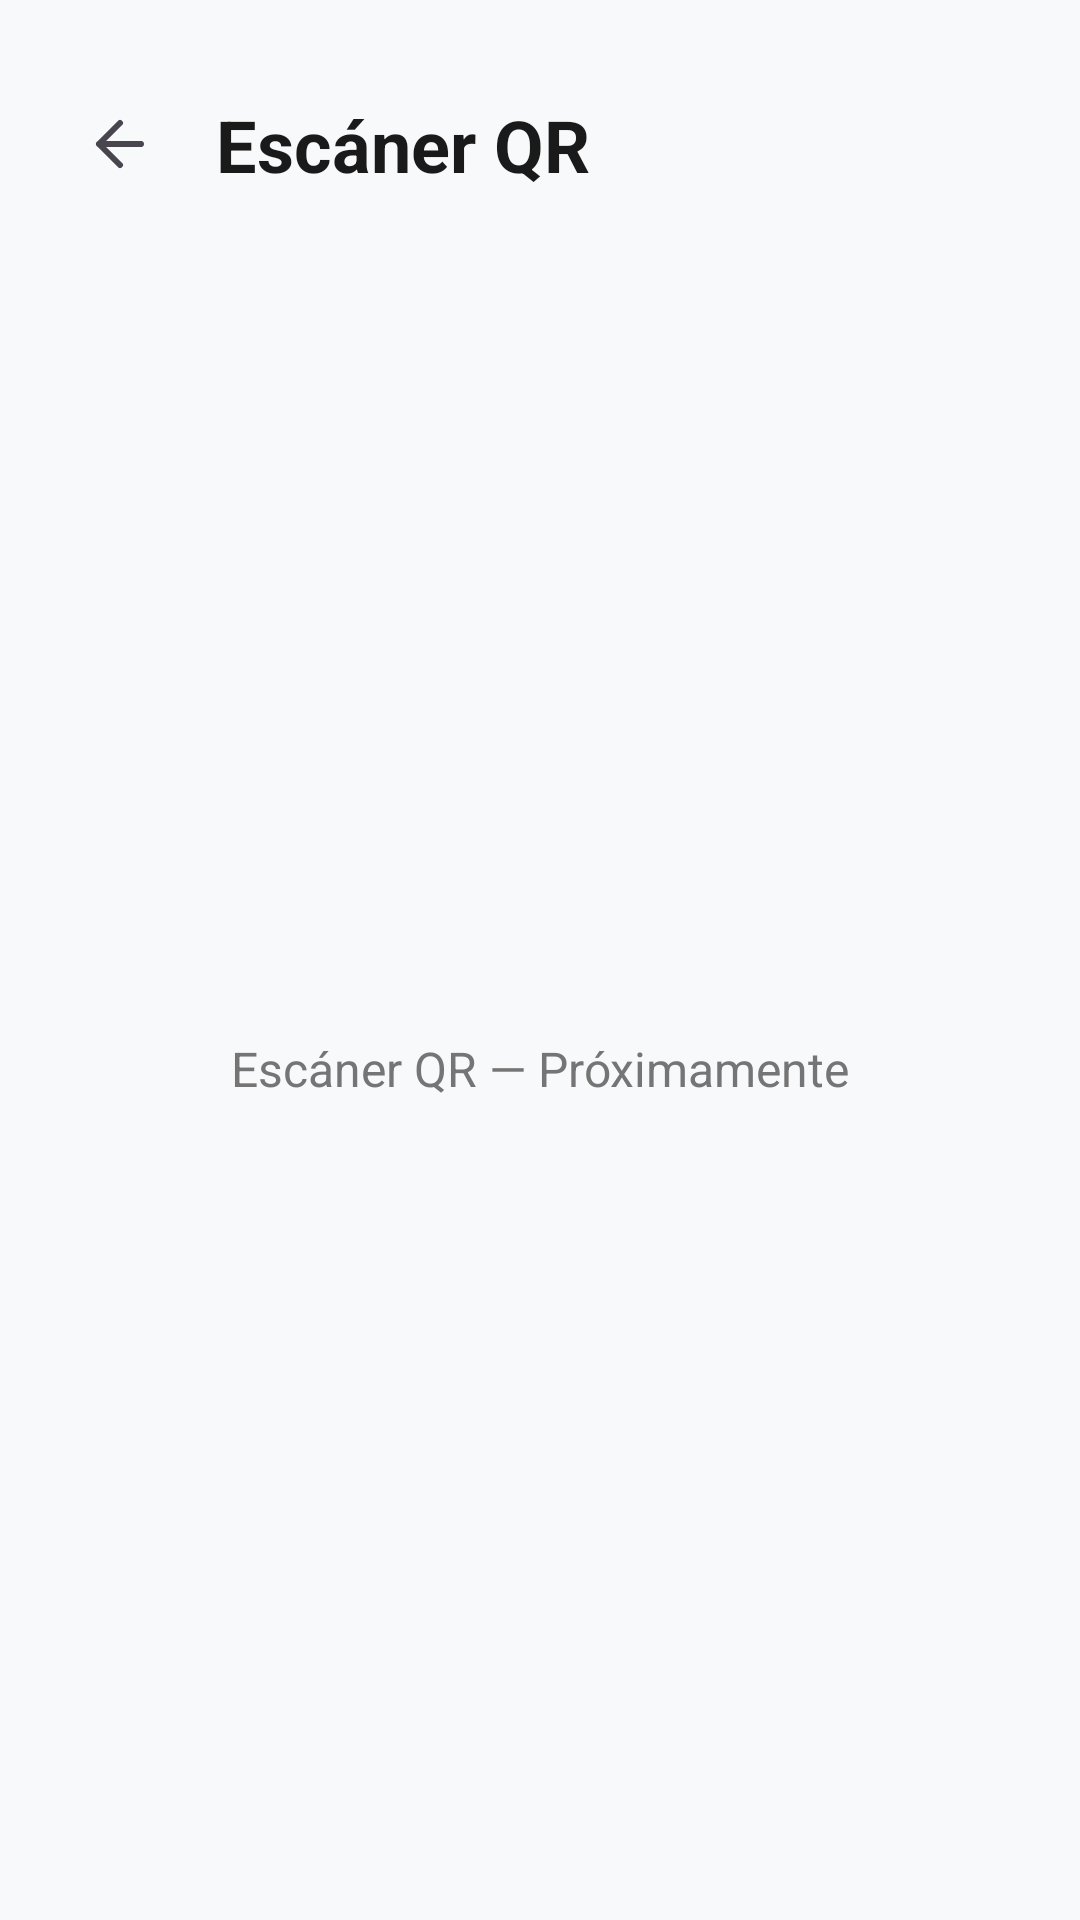

This screen was rendered from an Android layout file. Write that file and the resources it references.
<!-- AndroidManifest.xml: application theme Theme.XplorenowAndroid -->
<!-- res/layout/fragment_qr_scanner.xml -->
<?xml version="1.0" encoding="utf-8"?>
<androidx.constraintlayout.widget.ConstraintLayout xmlns:android="http://schemas.android.com/apk/res/android"
    xmlns:app="http://schemas.android.com/apk/res-auto"
    android:layout_width="match_parent"
    android:layout_height="match_parent"
    android:background="@color/background">

    <ImageButton
        android:id="@+id/btn_back"
        android:layout_width="48dp"
        android:layout_height="48dp"
        android:layout_marginStart="16dp"
        android:layout_marginTop="24dp"
        android:background="?attr/selectableItemBackgroundBorderless"
        android:src="@drawable/ic_back"
        app:layout_constraintStart_toStartOf="parent"
        app:layout_constraintTop_toTopOf="parent"
        android:contentDescription="@string/previous" />

    <TextView
        android:id="@+id/text_scanner_title"
        android:layout_width="wrap_content"
        android:layout_height="wrap_content"
        android:layout_marginStart="8dp"
        android:text="Escáner QR"
        android:textColor="@color/text_main"
        android:textSize="24sp"
        android:textStyle="bold"
        app:layout_constraintBottom_toBottomOf="@id/btn_back"
        app:layout_constraintStart_toEndOf="@id/btn_back"
        app:layout_constraintTop_toTopOf="@id/btn_back" />

    <TextView
        android:id="@+id/text_placeholder"
        android:layout_width="wrap_content"
        android:layout_height="wrap_content"
        android:text="Escáner QR — Próximamente"
        android:textColor="@color/text_secondary"
        android:textSize="16sp"
        app:layout_constraintBottom_toBottomOf="parent"
        app:layout_constraintEnd_toEndOf="parent"
        app:layout_constraintStart_toStartOf="parent"
        app:layout_constraintTop_toBottomOf="@id/btn_back" />

</androidx.constraintlayout.widget.ConstraintLayout>
<!-- resources referenced by this layout -->
<resources>
  <color name="background">#F8F9FA</color>
  <color name="text_main">#1A1A1A</color>
  <color name="text_secondary">#757575</color>
  <!-- drawable ic_back (drawable) -->
  <vector xmlns:android="http://schemas.android.com/apk/res/android"
      android:width="24dp"
      android:height="24dp"
      android:viewportWidth="24"
      android:viewportHeight="24"
      android:tint="?attr/colorControlNormal">
    <path
        android:fillColor="#00000000"
        android:pathData="M19,12H5M12,19l-7,-7 7,-7"
        android:strokeColor="#000000"
        android:strokeWidth="2"
        android:strokeLineCap="round"
        android:strokeLineJoin="round"/>
  </vector>
  <string name="previous">Volver</string>
  <style name="Theme.XplorenowAndroid" parent="Theme.Material3.DayNight.NoActionBar">
          
          <item name="colorPrimary">@color/primary</item>
          <item name="colorOnPrimary">@color/white</item>
          <item name="colorSecondary">@color/accent</item>
          <item name="android:windowBackground">@color/background</item>
  
          
          <item name="colorPrimarySurface">@color/primary</item>
          <item name="colorOnSurface">@color/text_main</item>
  
          
          <item name="android:statusBarColor">@color/background</item>
          <item name="android:windowLightStatusBar">true</item>
      </style>
  <color name="primary">#1A1A1A</color>
  <color name="white">#FFFFFFFF</color>
  <color name="accent">#0066FF</color>
</resources>
